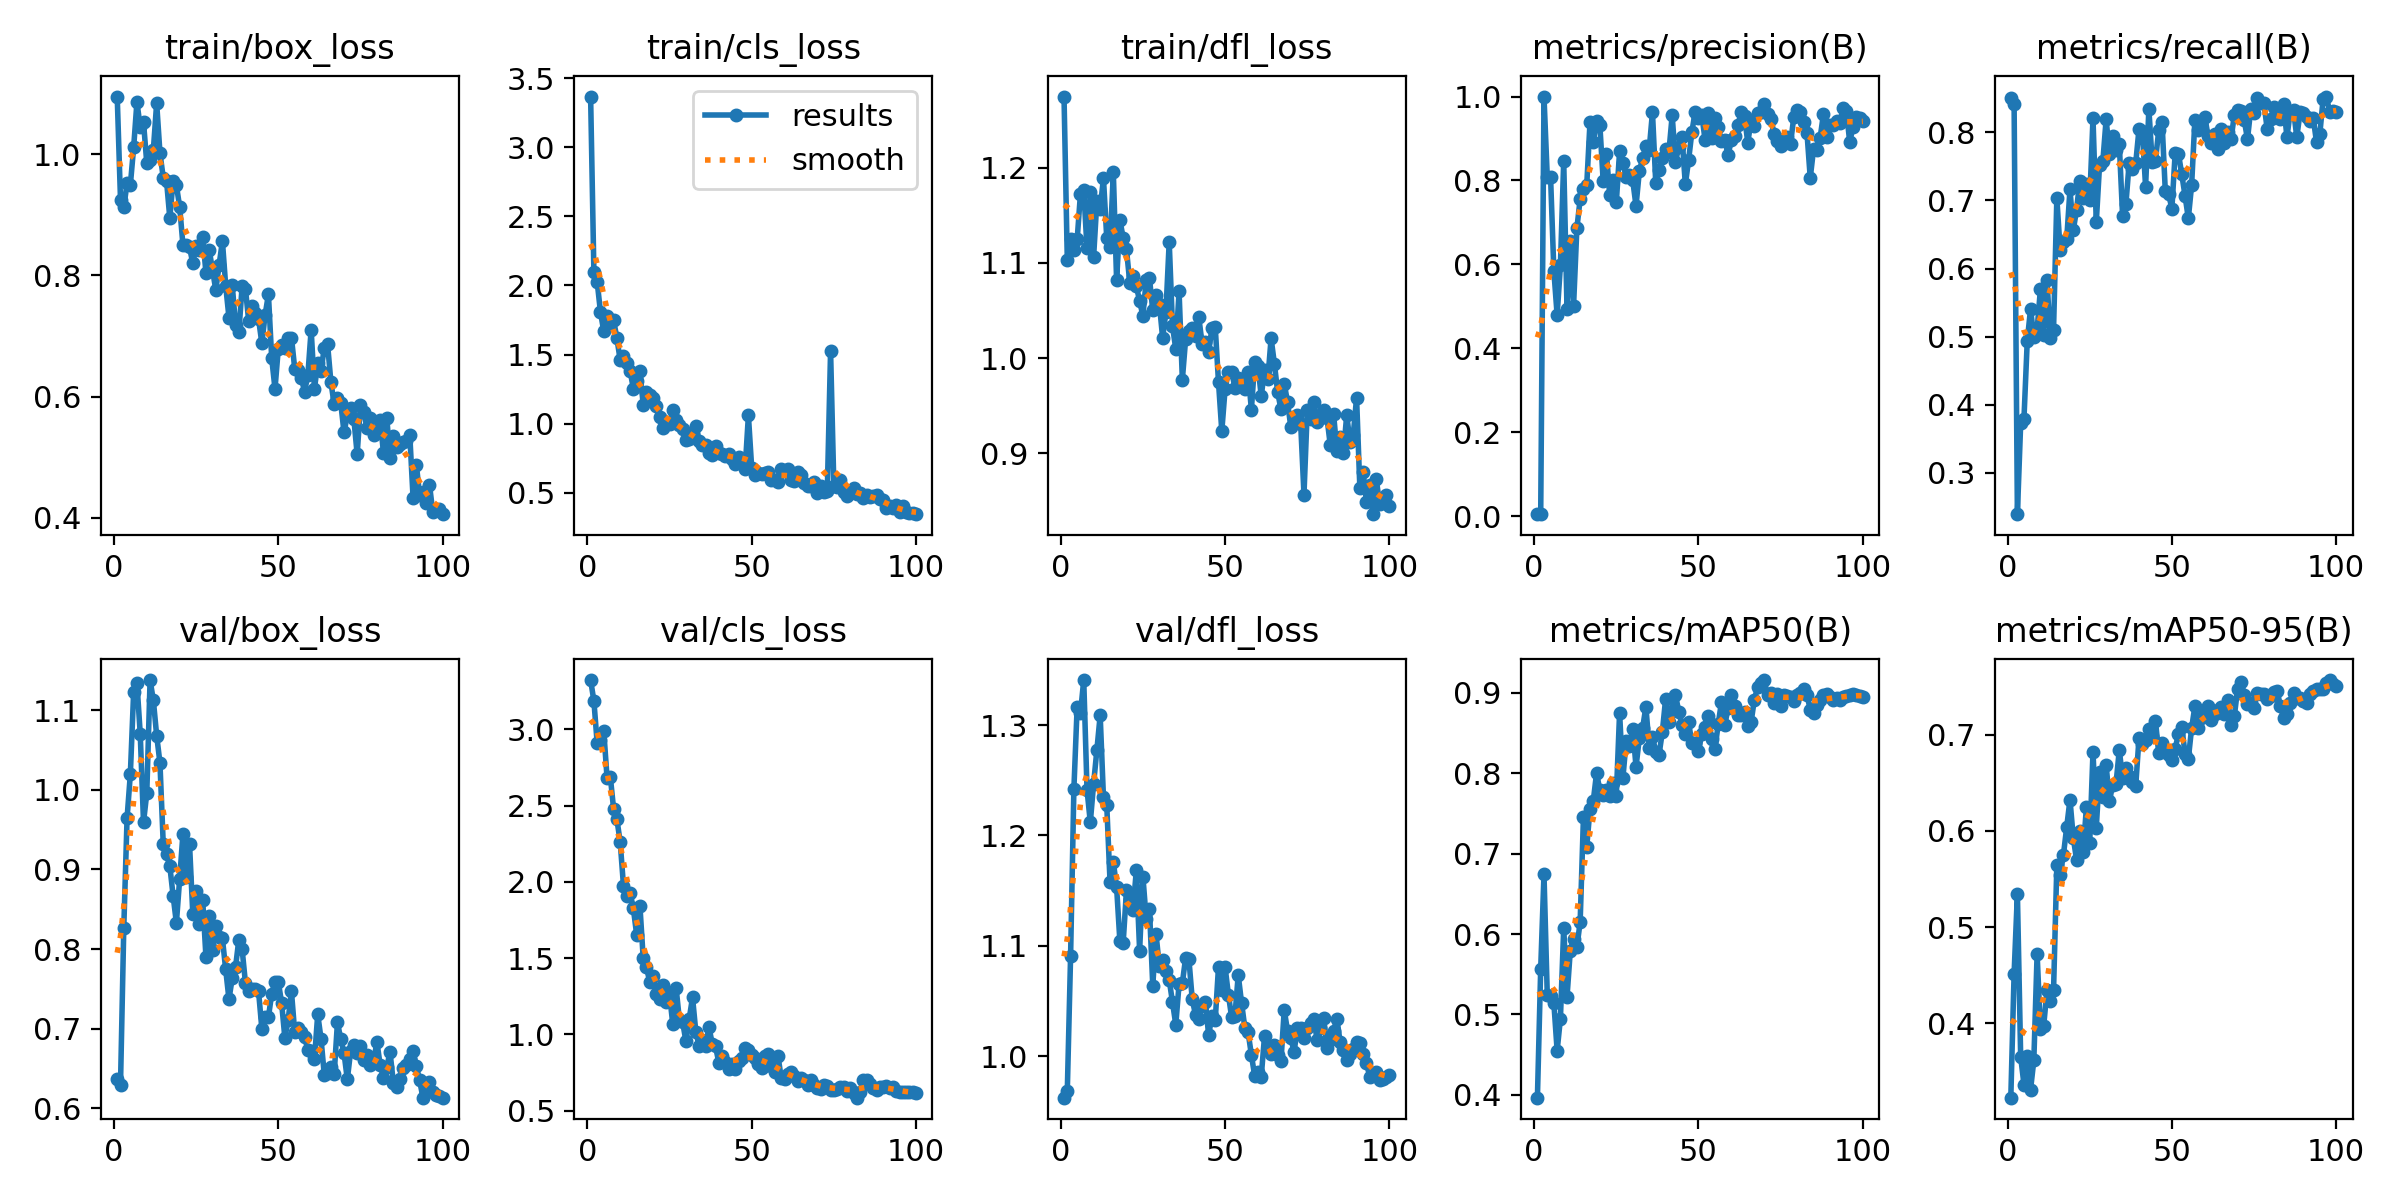

The file beside this chart, header and first rows:
epoch, train/box_loss, train/cls_loss, train/dfl_loss, metrics/precision(B), metrics/recall(B), metrics/mAP50(B), metrics/mAP50-95(B), val/box_loss, val/cls_loss, val/dfl_loss, lr/pg0, lr/pg1, lr/pg2
1, 1.095, 3.366, 1.274, 0.00481, 0.8505, 0.3966, 0.3226, 0.6375, 3.323, 0.9624, 0.0002167, 0.0002167, 0.0002167
2, 0.9251, 2.096, 1.103, 0.00507, 0.8414, 0.5569, 0.4515, 0.63, 3.186, 0.9686, 0.0004456, 0.0004456, 0.0004456
3, 0.9124, 2.025, 1.125, 1, 0.2395, 0.6741, 0.5347, 0.827, 2.908, 1.091, 0.0006699, 0.0006699, 0.0006699
4, 0.9523, 1.807, 1.113, 0.8077, 0.3727, 0.5239, 0.365, 0.9645, 2.931, 1.242, 0.0008896, 0.0008896, 0.0008896
5, 0.9495, 1.669, 1.125, 0.8089, 0.3796, 0.5225, 0.3363, 1.02, 2.99, 1.317, 0.001105, 0.001105, 0.001105
6, 1.011, 1.777, 1.172, 0.585, 0.494, 0.5144, 0.3656, 1.123, 2.682, 1.311, 0.001315, 0.001315, 0.001315
7, 1.086, 1.727, 1.177, 0.4791, 0.5405, 0.4551, 0.331, 1.134, 2.689, 1.341, 0.001521, 0.001521, 0.001521
8, 1.045, 1.749, 1.115, 0.598, 0.5, 0.4949, 0.3613, 1.07, 2.476, 1.241, 0.001551, 0.001551, 0.001551
9, 1.053, 1.616, 1.174, 0.8465, 0.5101, 0.6076, 0.4721, 0.959, 2.41, 1.212, 0.001551, 0.001551, 0.001551
10, 0.9848, 1.46, 1.106, 0.4945, 0.5697, 0.5214, 0.3939, 0.996, 2.26, 1.247, 0.001535, 0.001535, 0.001535
11, 0.9902, 1.49, 1.165, 0.6568, 0.503, 0.5793, 0.3973, 1.138, 1.973, 1.278, 0.001519, 0.001519, 0.001519
12, 1.008, 1.439, 1.157, 0.502, 0.5838, 0.5941, 0.4343, 1.112, 1.911, 1.309, 0.001502, 0.001502, 0.001502
13, 1.084, 1.384, 1.189, 0.686, 0.498, 0.5838, 0.4236, 1.068, 1.929, 1.234, 0.001486, 0.001486, 0.001486
14, 1.002, 1.254, 1.126, 0.7555, 0.5103, 0.6148, 0.4342, 1.034, 1.827, 1.228, 0.001469, 0.001469, 0.001469
15, 0.9614, 1.311, 1.117, 0.7797, 0.7031, 0.745, 0.5641, 0.932, 1.655, 1.158, 0.001453, 0.001453, 0.001453
16, 0.9562, 1.379, 1.195, 0.7882, 0.6277, 0.7081, 0.5545, 0.919, 1.843, 1.176, 0.001436, 0.001436, 0.001436
17, 0.8948, 1.138, 1.081, 0.939, 0.6394, 0.7556, 0.5749, 0.9042, 1.499, 1.153, 0.001419, 0.001419, 0.001419
18, 0.9562, 1.23, 1.145, 0.892, 0.6428, 0.7656, 0.6039, 0.8673, 1.44, 1.104, 0.001403, 0.001403, 0.001403
19, 0.9486, 1.211, 1.126, 0.9417, 0.7162, 0.8001, 0.6325, 0.8328, 1.342, 1.103, 0.001386, 0.001386, 0.001386
20, 0.9132, 1.186, 1.114, 0.9315, 0.6559, 0.7785, 0.5929, 0.8883, 1.381, 1.15, 0.00137, 0.00137, 0.00137
21, 0.8499, 1.129, 1.079, 0.7995, 0.6866, 0.7732, 0.5698, 0.9449, 1.267, 1.142, 0.001353, 0.001353, 0.001353
22, 0.8508, 1.052, 1.086, 0.8637, 0.7293, 0.779, 0.6001, 0.8911, 1.231, 1.132, 0.001337, 0.001337, 0.001337
23, 0.8464, 0.9708, 1.076, 0.7645, 0.7034, 0.7716, 0.5782, 0.9318, 1.327, 1.169, 0.00132, 0.00132, 0.00132
24, 0.8197, 1, 1.06, 0.8014, 0.724, 0.7881, 0.6247, 0.8436, 1.213, 1.096, 0.001304, 0.001304, 0.001304
25, 0.8492, 0.9963, 1.044, 0.7479, 0.7002, 0.7713, 0.5878, 0.8731, 1.263, 1.163, 0.001287, 0.001287, 0.001287
26, 0.8415, 1.098, 1.081, 0.8691, 0.8205, 0.8752, 0.6822, 0.8319, 1.066, 1.125, 0.001271, 0.001271, 0.001271
27, 0.8632, 1.024, 1.084, 0.8418, 0.6682, 0.7937, 0.6034, 0.8619, 1.307, 1.133, 0.001254, 0.001254, 0.001254
28, 0.8043, 0.9926, 1.05, 0.8075, 0.7525, 0.8399, 0.6614, 0.7896, 1.096, 1.064, 0.001238, 0.001238, 0.001238
29, 0.8415, 0.9642, 1.066, 0.8128, 0.7576, 0.8335, 0.6351, 0.8418, 1.08, 1.111, 0.001221, 0.001221, 0.001221
30, 0.8086, 0.8856, 1.057, 0.8, 0.8193, 0.8554, 0.6683, 0.7995, 0.9544, 1.081, 0.001205, 0.001205, 0.001205
31, 0.7757, 0.8927, 1.021, 0.7393, 0.7677, 0.8078, 0.631, 0.8285, 1.102, 1.087, 0.001188, 0.001188, 0.001188
32, 0.8172, 0.9295, 1.048, 0.8216, 0.7949, 0.8435, 0.648, 0.815, 1.244, 1.078, 0.001172, 0.001172, 0.001172
33, 0.8568, 0.9823, 1.122, 0.8531, 0.7737, 0.8558, 0.6488, 0.8134, 1.018, 1.069, 0.001155, 0.001155, 0.001155
34, 0.783, 0.8773, 1.033, 0.8824, 0.7828, 0.8824, 0.6841, 0.7745, 0.9239, 1.049, 0.001139, 0.001139, 0.001139
35, 0.7302, 0.8489, 1.01, 0.8734, 0.6778, 0.8318, 0.6549, 0.7371, 0.9608, 1.029, 0.001122, 0.001122, 0.001122
36, 0.7834, 0.8484, 1.07, 0.9626, 0.6941, 0.8452, 0.6657, 0.764, 0.9248, 1.065, 0.001106, 0.001106, 0.001106
37, 0.7178, 0.7857, 0.9774, 0.7943, 0.7547, 0.8265, 0.6575, 0.7774, 1.047, 1.066, 0.001089, 0.001089, 0.001089
38, 0.7058, 0.7749, 1.02, 0.8259, 0.7457, 0.823, 0.6508, 0.8121, 0.9391, 1.089, 0.001073, 0.001073, 0.001073
39, 0.7821, 0.8404, 1.028, 0.8546, 0.7547, 0.851, 0.6472, 0.7997, 0.9218, 1.088, 0.001056, 0.001056, 0.001056
40, 0.7783, 0.7865, 1.032, 0.874, 0.8051, 0.8922, 0.6964, 0.758, 0.8146, 1.052, 0.00104, 0.00104, 0.00104
41, 0.7248, 0.7794, 1.023, 0.8683, 0.8019, 0.8633, 0.6908, 0.7473, 0.8608, 1.038, 0.001023, 0.001023, 0.001023
42, 0.7502, 0.7633, 1.043, 0.9551, 0.7202, 0.8767, 0.6943, 0.7498, 0.8219, 1.034, 0.001007, 0.001007, 0.001007
43, 0.7384, 0.7807, 1.015, 0.844, 0.8341, 0.8973, 0.7058, 0.7494, 0.7743, 1.046, 0.0009904, 0.0009904, 0.0009904
44, 0.7281, 0.7431, 1.016, 0.8798, 0.7571, 0.8764, 0.6986, 0.7469, 0.8066, 1.049, 0.0009739, 0.0009739, 0.0009739
45, 0.688, 0.7089, 1.007, 0.9025, 0.7586, 0.8598, 0.7145, 0.7001, 0.7748, 1.019, 0.0009574, 0.0009574, 0.0009574
46, 0.7352, 0.76, 1.032, 0.7905, 0.803, 0.8491, 0.6805, 0.7147, 0.8289, 1.036, 0.0009409, 0.0009409, 0.0009409
47, 0.7685, 0.7279, 1.033, 0.8489, 0.8155, 0.8629, 0.6909, 0.7148, 0.8427, 1.032, 0.0009243, 0.0009243, 0.0009243
48, 0.6633, 0.6715, 0.9746, 0.9164, 0.7136, 0.837, 0.6823, 0.7438, 0.9131, 1.081, 0.0009078, 0.0009078, 0.0009078
49, 0.6128, 1.06, 0.9234, 0.9641, 0.7091, 0.8371, 0.6792, 0.7592, 0.8962, 1.06, 0.0008913, 0.0008913, 0.0008913
50, 0.6791, 0.6819, 0.9675, 0.9493, 0.6882, 0.8274, 0.6738, 0.759, 0.8638, 1.081, 0.0008748, 0.0008748, 0.0008748
51, 0.6858, 0.6284, 0.9856, 0.9567, 0.7697, 0.8487, 0.6856, 0.7329, 0.8478, 1.056, 0.0008583, 0.0008583, 0.0008583
52, 0.6802, 0.6421, 0.9857, 0.8968, 0.7686, 0.857, 0.7008, 0.6887, 0.8059, 1.035, 0.0008418, 0.0008418, 0.0008418
53, 0.6972, 0.6347, 0.9688, 0.9611, 0.7384, 0.8709, 0.7084, 0.7111, 0.7811, 1.037, 0.0008253, 0.0008253, 0.0008253
54, 0.6975, 0.6443, 0.9792, 0.9011, 0.7071, 0.8418, 0.6804, 0.747, 0.8577, 1.073, 0.0008088, 0.0008088, 0.0008088
55, 0.6463, 0.6479, 0.9783, 0.9488, 0.6737, 0.8296, 0.6748, 0.6956, 0.8748, 1.049, 0.0007923, 0.0007923, 0.0007923
56, 0.6442, 0.5963, 0.9678, 0.9267, 0.7222, 0.8609, 0.7067, 0.7009, 0.7908, 1.026, 0.0007758, 0.0007758, 0.0007758
57, 0.6309, 0.5919, 0.9851, 0.8945, 0.8184, 0.8887, 0.7296, 0.6964, 0.7554, 1.022, 0.0007593, 0.0007593, 0.0007593
58, 0.6082, 0.5761, 0.9459, 0.8954, 0.8035, 0.8596, 0.7069, 0.6895, 0.8583, 1.001, 0.0007428, 0.0007428, 0.0007428
59, 0.6355, 0.6721, 0.9958, 0.8611, 0.8132, 0.8808, 0.717, 0.6736, 0.7129, 0.9822, 0.0007263, 0.0007263, 0.0007263
60, 0.7103, 0.6592, 0.9918, 0.8957, 0.8232, 0.8966, 0.7238, 0.6718, 0.7085, 0.986, 0.0007098, 0.0007098, 0.0007098
... 40 more rows
